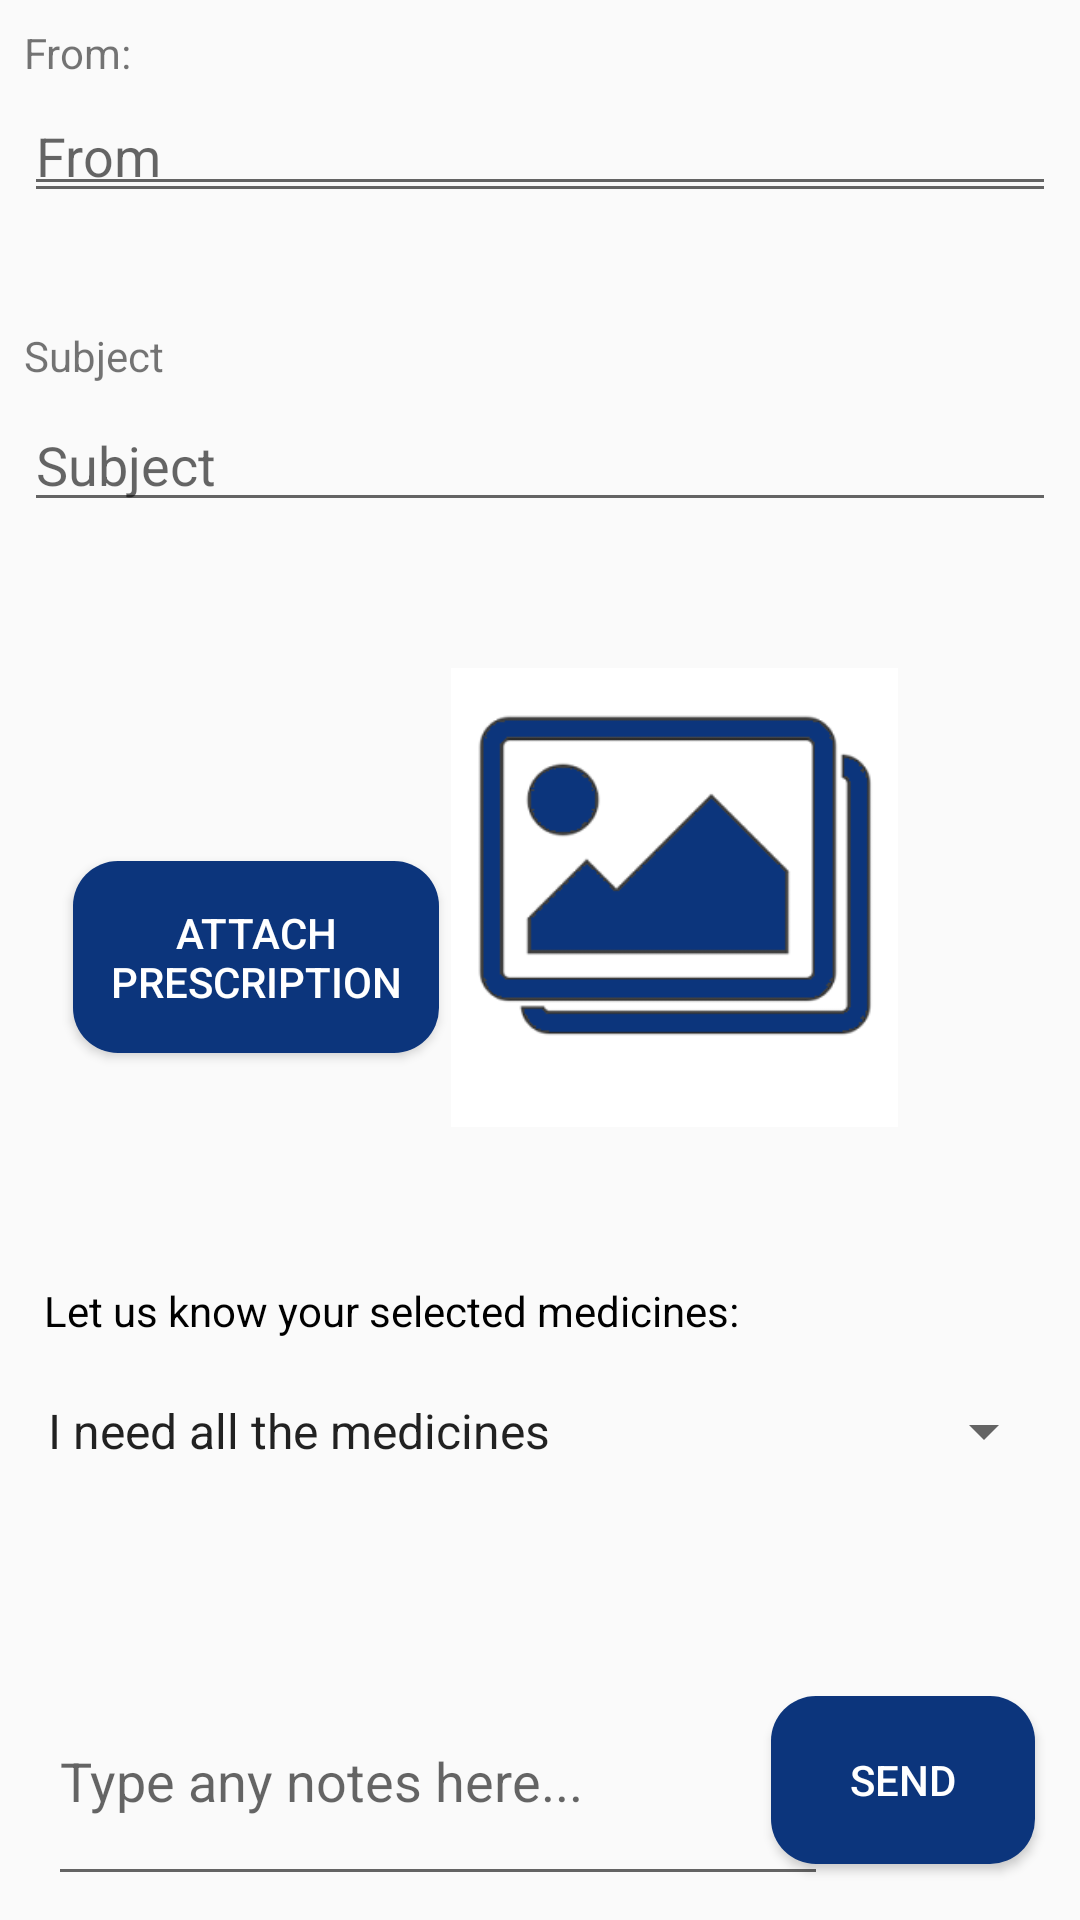

The Android layout XML behind this screen, and the referenced resources:
<!-- AndroidManifest.xml: application theme AppTheme -->
<!-- res/layout/activity_send_message_gui.xml -->
<?xml version="1.0" encoding="utf-8"?>
<android.support.constraint.ConstraintLayout xmlns:android="http://schemas.android.com/apk/res/android"
    xmlns:app="http://schemas.android.com/apk/res-auto"
    xmlns:tools="http://schemas.android.com/tools"
    android:layout_width="match_parent"
    android:layout_height="match_parent"
    tools:context="mobilepharmacy.mobilepharmacy.SendMessageGUI">

    <ImageView
        android:id="@+id/prescreptionView"
        android:layout_width="171dp"
        android:layout_height="153dp"
        android:layout_marginBottom="8dp"
        android:layout_marginEnd="44dp"
        android:layout_marginLeft="8dp"
        android:layout_marginRight="8dp"
        android:layout_marginStart="8dp"
        android:layout_marginTop="8dp"
        app:layout_constraintBottom_toBottomOf="parent"
        app:layout_constraintHorizontal_bias="0.959"
        app:layout_constraintLeft_toLeftOf="parent"
        app:layout_constraintRight_toRightOf="parent"
        app:layout_constraintTop_toTopOf="parent"
        app:layout_constraintVertical_bias="0.456"
        app:srcCompat="@drawable/gallery"
        tools:layout_constraintRight_creator="1"
        tools:layout_constraintTop_creator="1" />

    <EditText
        android:id="@+id/toTxt"
        android:layout_width="0dp"
        android:layout_height="wrap_content"
        android:layout_marginBottom="8dp"
        android:layout_marginEnd="8dp"
        android:layout_marginLeft="8dp"
        android:layout_marginRight="8dp"
        android:layout_marginStart="8dp"
        android:layout_marginTop="16dp"
        android:ems="10"
        android:inputType="textPersonName"
        app:layout_constraintBottom_toBottomOf="parent"
        app:layout_constraintHorizontal_bias="0.0"
        app:layout_constraintLeft_toLeftOf="parent"
        app:layout_constraintRight_toRightOf="parent"
        app:layout_constraintTop_toTopOf="parent"
        app:layout_constraintVertical_bias="0.02" />

    <EditText
        android:id="@+id/subTxt"
        android:layout_width="0dp"
        android:layout_height="wrap_content"
        android:layout_marginBottom="8dp"
        android:layout_marginEnd="8dp"
        android:layout_marginLeft="8dp"
        android:layout_marginRight="8dp"
        android:layout_marginStart="8dp"
        android:layout_marginTop="8dp"
        android:ems="10"
        android:hint="Subject"
        android:inputType="textPersonName"
        android:textColor="@android:color/black"
        app:layout_constraintBottom_toBottomOf="parent"
        app:layout_constraintHorizontal_bias="0.0"
        app:layout_constraintLeft_toLeftOf="parent"
        app:layout_constraintRight_toRightOf="parent"
        app:layout_constraintTop_toTopOf="parent"
        app:layout_constraintVertical_bias="0.214" />

    <Button
        android:id="@+id/attach"
        android:layout_width="122dp"
        android:layout_height="64dp"
        android:layout_marginBottom="8dp"
        android:layout_marginEnd="8dp"
        android:layout_marginLeft="8dp"
        android:layout_marginRight="8dp"
        android:layout_marginStart="8dp"
        android:layout_marginTop="8dp"
        android:background="@drawable/button_corner"
        android:text="Attach Prescription"
        android:textColor="@android:color/white"
        app:layout_constraintBottom_toBottomOf="parent"
        app:layout_constraintHorizontal_bias="0.073"
        app:layout_constraintLeft_toLeftOf="parent"
        app:layout_constraintRight_toRightOf="parent"
        app:layout_constraintTop_toTopOf="parent"
        app:layout_constraintVertical_bias="0.498" />

    <TextView
        android:id="@+id/textView3"
        android:layout_width="wrap_content"
        android:layout_height="20dp"
        android:layout_marginBottom="8dp"
        android:layout_marginLeft="8dp"
        android:layout_marginRight="8dp"
        android:layout_marginTop="8dp"
        android:text="Let us know your selected medicines:"
        android:textColor="#000"
        app:layout_constraintBottom_toBottomOf="parent"
        app:layout_constraintHorizontal_bias="0.058"
        app:layout_constraintLeft_toLeftOf="parent"
        app:layout_constraintRight_toRightOf="parent"
        app:layout_constraintTop_toTopOf="parent"
        app:layout_constraintVertical_bias="0.694"
        android:layout_marginStart="8dp"
        android:layout_marginEnd="8dp" />

    <EditText
        android:id="@+id/notesTxt"
        android:layout_width="260dp"
        android:layout_height="80dp"
        android:layout_marginBottom="8dp"
        android:layout_marginEnd="16dp"
        android:layout_marginLeft="16dp"
        android:layout_marginRight="16dp"
        android:layout_marginStart="16dp"
        android:layout_marginTop="8dp"
        android:ems="10"
        android:hint="Type any notes here..."
        android:inputType="textMultiLine"
        app:layout_constraintBottom_toBottomOf="parent"
        app:layout_constraintHorizontal_bias="0.0"
        app:layout_constraintLeft_toLeftOf="parent"
        app:layout_constraintRight_toRightOf="parent"
        app:layout_constraintTop_toTopOf="parent"
        app:layout_constraintVertical_bias="1.0" />

    <Button
        android:id="@+id/sendDetailsImgBtn"
        android:layout_width="88dp"
        android:layout_height="56dp"
        android:layout_marginBottom="8dp"
        android:layout_marginLeft="8dp"
        android:layout_marginRight="8dp"
        android:layout_marginTop="8dp"
        app:layout_constraintBottom_toBottomOf="parent"
        app:layout_constraintHorizontal_bias="0.973"
        app:layout_constraintLeft_toLeftOf="parent"
        app:layout_constraintRight_toRightOf="parent"
        app:layout_constraintTop_toTopOf="parent"
        app:layout_constraintVertical_bias="0.981"
        android:text="Send"
        android:background="@drawable/button_corner"
        android:textColor="#ffffff"
        android:layout_marginStart="8dp"
        android:layout_marginEnd="8dp" />

    <EditText
        android:id="@+id/fromTxt"
        android:layout_width="0dp"
        android:layout_height="wrap_content"
        android:layout_marginBottom="8dp"
        android:layout_marginEnd="8dp"
        android:layout_marginLeft="8dp"
        android:layout_marginRight="8dp"
        android:layout_marginStart="8dp"
        android:layout_marginTop="8dp"
        android:ems="10"
        android:hint="From"
        android:inputType="textPersonName"
        android:textColor="@android:color/black"
        app:layout_constraintBottom_toBottomOf="parent"
        app:layout_constraintHorizontal_bias="0.0"
        app:layout_constraintLeft_toLeftOf="parent"
        app:layout_constraintRight_toRightOf="parent"
        app:layout_constraintTop_toTopOf="parent"
        app:layout_constraintVertical_bias="0.037" />

    <Spinner
        android:id="@+id/selectMedicineSpnr"
        android:layout_width="0dp"
        android:layout_height="40dp"
        android:layout_marginBottom="8dp"
        android:layout_marginLeft="8dp"
        android:layout_marginRight="8dp"
        android:layout_marginTop="8dp"
        app:layout_constraintBottom_toBottomOf="parent"
        app:layout_constraintHorizontal_bias="0.0"
        app:layout_constraintLeft_toLeftOf="parent"
        app:layout_constraintRight_toRightOf="parent"
        android:entries="@array/customerSelectedMedicines"
        app:layout_constraintTop_toTopOf="parent"
        app:layout_constraintVertical_bias="0.769" />

    <TextView
        android:id="@+id/textView10"
        android:layout_width="wrap_content"
        android:layout_height="wrap_content"
        android:layout_marginBottom="8dp"
        android:layout_marginLeft="8dp"
        android:layout_marginRight="8dp"
        android:layout_marginTop="8dp"
        android:text="From:"
        app:layout_constraintBottom_toBottomOf="parent"
        app:layout_constraintLeft_toLeftOf="parent"
        app:layout_constraintRight_toRightOf="parent"
        app:layout_constraintTop_toTopOf="parent"
        app:layout_constraintHorizontal_bias="0.0"
        app:layout_constraintVertical_bias="0.0" />

    <TextView
        android:id="@+id/textView28"
        android:layout_width="wrap_content"
        android:layout_height="wrap_content"
        android:layout_marginBottom="8dp"
        android:layout_marginLeft="8dp"
        android:layout_marginRight="8dp"
        android:layout_marginTop="8dp"
        android:text="Subject"
        app:layout_constraintBottom_toBottomOf="parent"
        app:layout_constraintHorizontal_bias="0.0"
        app:layout_constraintLeft_toLeftOf="parent"
        app:layout_constraintRight_toRightOf="parent"
        app:layout_constraintTop_toTopOf="parent"
        app:layout_constraintVertical_bias="0.167" />

</android.support.constraint.ConstraintLayout>
<!-- resources referenced by this layout -->
<resources>
  <string-array name="customerSelectedMedicines">
          <item>I need all the medicines</item>
          <item>I need only selected medicines</item>
      </string-array>
  <!-- drawable button_corner (drawable) -->
  <?xml version="1.0" encoding="utf-8"?>
  <shape xmlns:android="http://schemas.android.com/apk/res/android">
      android:shape="rectangle" android:padding="10dp">
      <solid android:color="#0C357C"/>
      <corners
          android:bottomRightRadius="15dp"
          android:bottomLeftRadius="15dp"
          android:topLeftRadius="15dp"
          android:topRightRadius="15dp" />
  </shape>
  <!-- drawable gallery: png bitmap (drawable, 8360 bytes) -->
  <style name="AppTheme" parent="Theme.AppCompat.Light.DarkActionBar">
          
          <item name="colorPrimary">@color/colorPrimary</item>
          <item name="colorPrimaryDark">@color/colorPrimaryDark</item>
          <item name="colorAccent">@color/colorAccent</item>
      </style>
  <color name="colorPrimary">#0C357C</color>
  <color name="colorPrimaryDark">#0C357C</color>
  <color name="colorAccent">#0C357C</color>
</resources>
